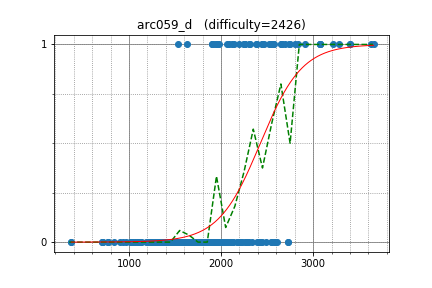

The file beside this chart, header and first rows:
uwi, 3074.136066, 1
sugim48, 3074, 1
tozangezan, 3074, 1
anta, 3074, 1
w4yneb0t, 3280, 1
kawatea, 2734, 1
LHiC, 3631, 1
semiexp, 3657, 1
dreamoon, 2262, 1
latte0119, 2566, 1
ir5, 2696, 1
zemen, 2908, 1
sky58, 2802, 1
khadaev, 2834, 1
Um_nik, 3400, 1
zerokugi, 3400, 1
mmaxio, 2548, 1
august14, 2745, 1
kmjp, 2442, 1
riadwaw, 2667, 1
yosupo, 3220, 1
LeBron, 2648, 1
xellos, 2466, 1
PIandS, 1957, 1
shik, 2656, 1
Filyan, 1531, 1
azure97, 2566, 1
SanSiroWaltz, 2379, 1
tanakh, 2137, 1
JTJL, 2123, 1
majk, 2444, 1
rickytheta, 2245, 1
climpet, 2245, 1
math, 2572, 1
dnk, 1941, 1
btk15049, 2301, 1
nwin, 2311, 1
Kmcode, 2526, 1
mayoko, 2200, 1
nuip, 2542, 1
LiChenKoh, 2082, 1
camypaper, 2301, 0
maryanna2016, 2409, 0
pekempey, 2585, 0
Arterm, 2723, 0
ichyo, 2723, 0
vyacheslav, 2489, 0
Huziwara, 2609, 0
takamoto, 2068, 1
hamadu, 2212, 0
satashun, 2212, 0
I3MNIX, 2033, 0
mikecat, 1911, 1
wumpus, 1677, 0
startcpp, 1605, 0
kobae964, 2390, 1
spiritsunite, 1960, 1
takoshi, 1978, 1
iica, 2252, 1
hirokazu1020, 1937, 0
abisheka, 2421, 0
... 212 more rows
